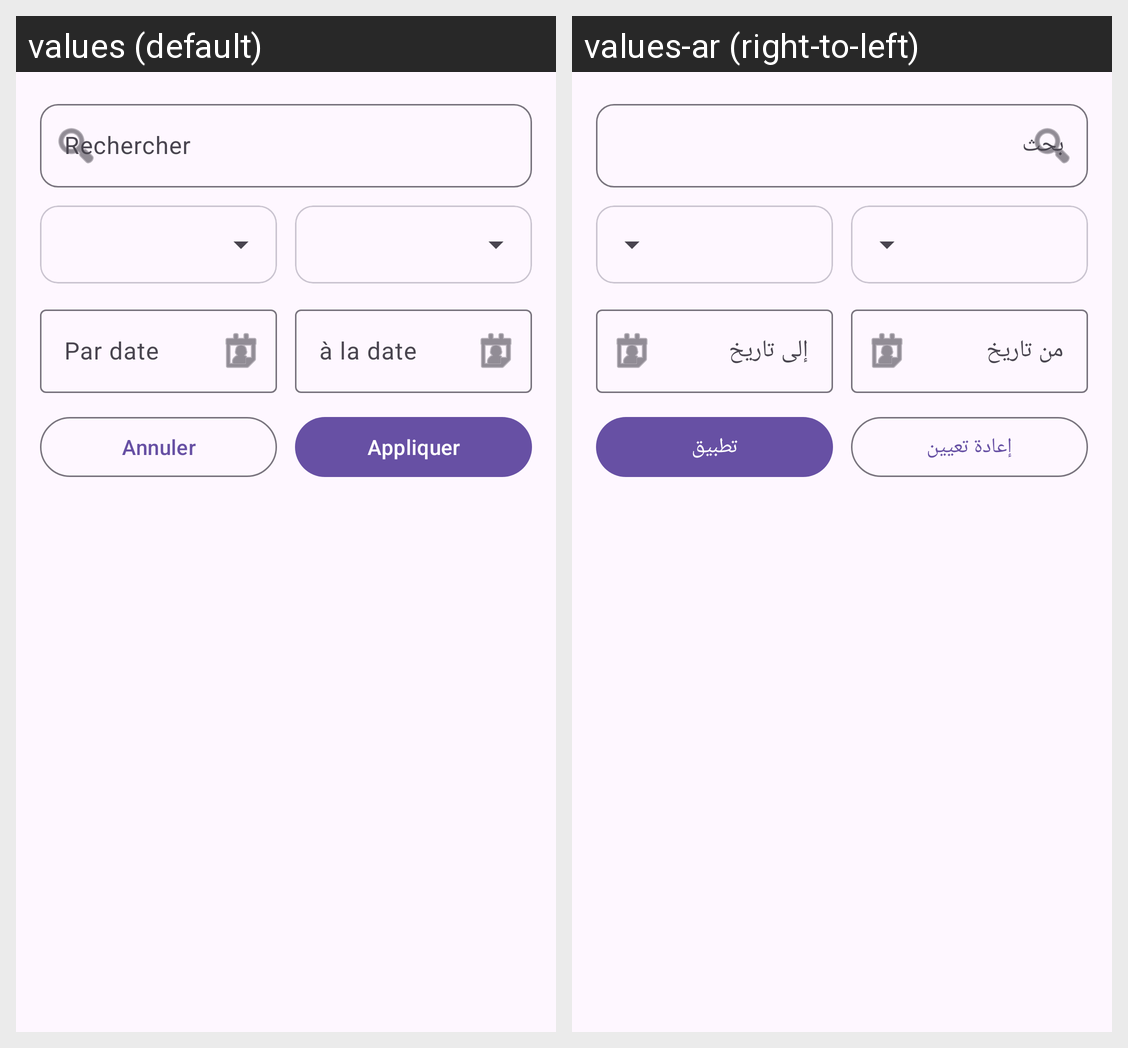

Strings drawn on this Android screen and how each of the app's shown locales translates them:
Android screen res/layout/fragment_task_list.xml rendered under 2 locales, left to right: values (default), values-ar (right-to-left). Device: Nexus 5 (rendered at 1080×1920; each locale shown at half size, 540×960, under a caption strip naming it); theme Theme.TaskManagment.
Strings drawn on this screen, with the default value and each locale's value (text and hints the layout hard-codes, and strings that could not be matched under every locale, appear in the picture but are not listed):

from_date
  values: Par date
  values-ar: من تاريخ

to_date
  values: à la date
  values-ar: إلى تاريخ

reset
  values: Annuler
  values-ar: إعادة تعيين

apply
  values: Appliquer
  values-ar: تطبيق
